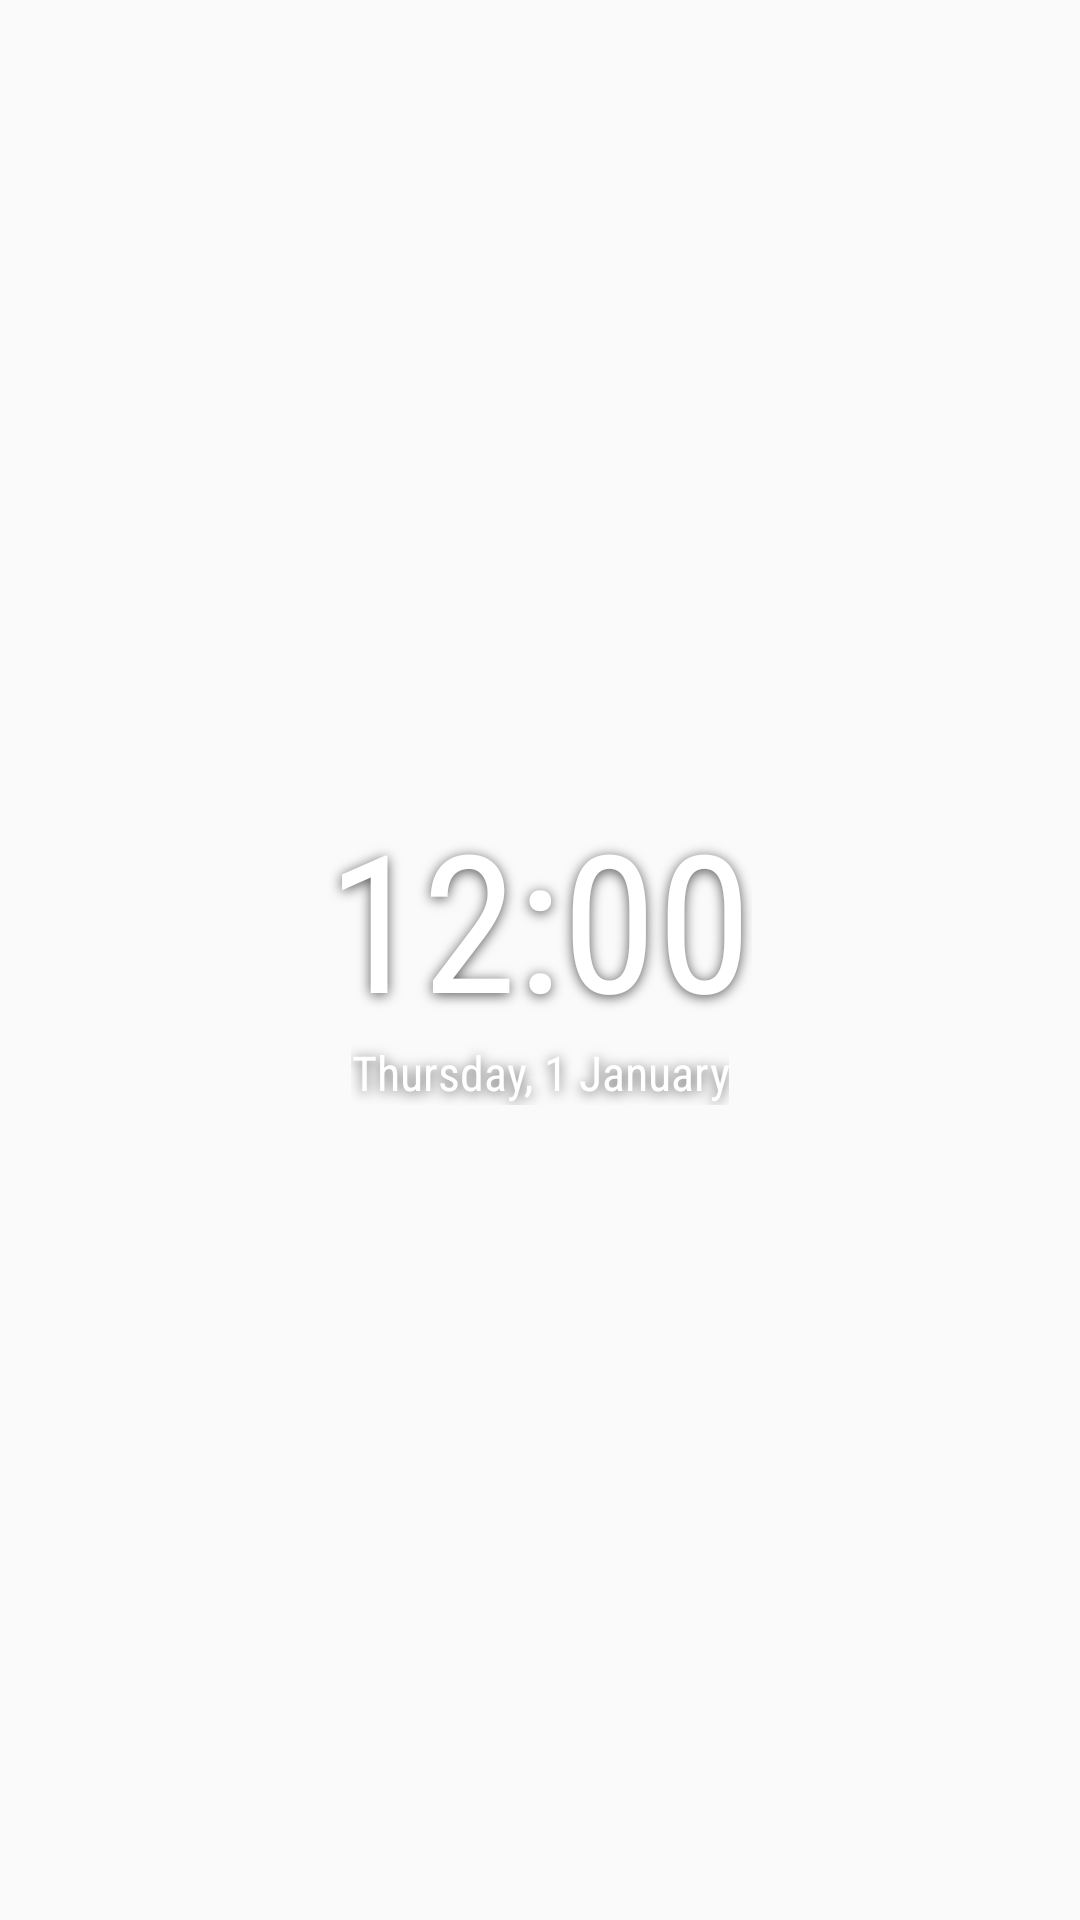

This screen was rendered from an Android layout file. Write that file and the resources it references.
<!-- AndroidManifest.xml: application theme Theme.WallpaperFit -->
<!-- res/layout/widget_clock_condensed_dark.xml -->
<?xml version="1.0" encoding="utf-8"?>
<LinearLayout xmlns:android="http://schemas.android.com/apk/res/android"
    android:id="@+id/clock_root"
    android:layout_width="match_parent"
    android:layout_height="match_parent"
    android:gravity="center"
    android:orientation="vertical"
    android:padding="0dp">

    
    <TextClock
        android:id="@+id/clock_date_top"
        android:layout_width="wrap_content"
        android:layout_height="wrap_content"
        android:fontFamily="sans-serif-condensed"
        android:format12Hour="EEE, d MMM"
        android:format24Hour="EEE, d MMM"
        android:gravity="center"
        android:includeFontPadding="false"
        android:maxLines="1"
        android:textColor="#FFFFFFFF"
        android:textSize="16sp"
        android:visibility="gone"
        android:shadowColor="#AA000000"
        android:shadowDx="0"
        android:shadowDy="2"
        android:shadowRadius="10" />

    <TextClock
        android:id="@+id/clock_time"
        android:layout_width="wrap_content"
        android:layout_height="wrap_content"
        android:fontFamily="sans-serif-condensed"
        android:format12Hour="h:mm"
        android:format24Hour="HH:mm"
        android:gravity="center"
        android:includeFontPadding="false"
        android:maxLines="1"
        android:textColor="#FFFFFFFF"
        android:textSize="64sp"
        android:shadowColor="#AA000000"
        android:shadowDx="0"
        android:shadowDy="2"
        android:shadowRadius="10" />

    <TextClock
        android:id="@+id/clock_date"
        android:layout_width="wrap_content"
        android:layout_height="wrap_content"
        android:fontFamily="sans-serif-condensed"
        android:format12Hour="EEEE, d MMMM"
        android:format24Hour="EEEE, d MMMM"
        android:gravity="center"
        android:maxLines="1"
        android:textColor="#FFFFFFFF"
        android:textSize="16sp"
        android:shadowColor="#AA000000"
        android:shadowDx="0"
        android:shadowDy="2"
        android:shadowRadius="10" />
</LinearLayout>
<!-- resources referenced by this layout -->
<resources>
  <style name="Theme.WallpaperFit" parent="android:Theme.Material.Light.NoActionBar" />
</resources>
